Run: headless pygame with SDL's dummy video driver; simulated clock (each Clock.tick advances the game by its frame time, no real sleeping); random seed 0; keys injected as events and as key.get_pressed() state; mouse plan: one left click at the window centre at the start of phase 2, then a move to the lower-right quarter at the start of phase 3.
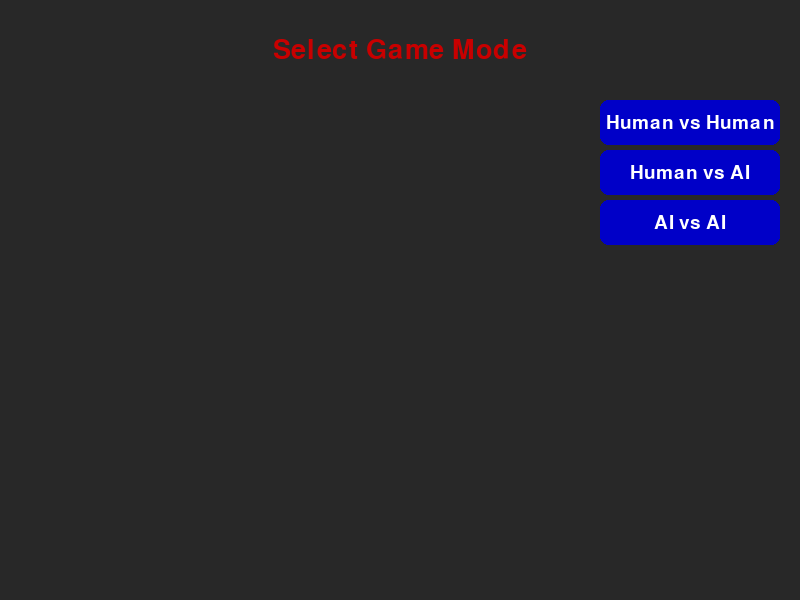
Frame 1 of 4 · flips 1–60 · no input
Frame 2 of 4 · flips 61–180 · clicked the window centre · tapped SPACE, RETURN · held RIGHT (→), D · screen unchanged from frame 1, image omitted
Frame 3 of 4 · flips 181–300 · moved the mouse to the lower-right quarter · held DOWN (↓), S · screen unchanged from frame 2, image omitted
Frame 4 of 4 · flips 301–420 · held LEFT (←), A, UP (↑), W · screen unchanged from frame 3, image omitted

The pygame program that drew these frames:

import pygame
import math
import random
import sys

# --- Global Game Constants ---
BOARD_SIZE = 5 
SCREEN_WIDTH = 800
SCREEN_HEIGHT = 600
CAPTION = "Hex Game - Topology & Perimeter Final"
HEX_RADIUS = 30 

# --- Global Colors ---
WHITE = (255, 255, 255)
BLACK = (0, 0, 0)
RED = (200, 0, 0)
BLUE = (0, 0, 200)
GOLD = (255, 215, 0) 
DARK_GRAY = (40, 40, 40)
EMPTY_HEX_COLOR = (180, 180, 180)

# --- Core Game Logic ---
def initialize_board(board_size):
    return [[0] * board_size for _ in range(board_size)]

def get_neighbors(board, r, c):
    board_size = len(board)
    neighbors = []
    directions = [(0, -1), (0, 1), (-1, 0), (1, 0), (-1, 1), (1, -1)]
    for dr, dc in directions:
        nr, nc = r + dr, c + dc
        if 0 <= nr < board_size and 0 <= nc < board_size:
            neighbors.append((nr, nc))
    return neighbors

def find_winning_path(board, player_id):
    board_size = len(board)
    visited = set()
    
    def dfs(r, c, path):
        if (r, c) in visited or board[r][c] != player_id:
            return None
        visited.add((r, c))
        new_path = path + [(r, c)]
        if player_id == 1 and r == board_size - 1: return new_path
        if player_id == 2 and c == board_size - 1: return new_path
        for nr, nc in get_neighbors(board, r, c):
            res = dfs(nr, nc, new_path)
            if res: return res
        return None

    if player_id == 1:
        for c in range(board_size):
            if board[0][c] == player_id:
                res = dfs(0, c, [])
                if res: return res
    elif player_id == 2:
        for r in range(board_size):
            if board[r][0] == player_id:
                res = dfs(r, 0, [])
                if res: return res
    return None

def make_move(board, row, col, player_id):
    if board[row][col] == 0:
        board[row][col] = player_id
        return True
    return False

def ai_make_move(board):
    board_size = len(board)
    available = [(r, c) for r in range(board_size) for c in range(board_size) if board[r][c] == 0]
    return random.choice(available) if available else None

# --- UI & Rendering Helpers ---
def _get_relative_hex_center(row, col, hex_radius):
    hex_width = hex_radius * math.sqrt(3)
    x = col * hex_width + (row * hex_width / 2)
    y = row * hex_radius * 1.5
    return x, y

def get_hex_vertices(center_x, center_y, hex_radius):
    return [(int(center_x + hex_radius * math.cos(math.pi / 180 * (30 + 60 * i))),
             int(center_y + hex_radius * math.sin(math.pi / 180 * (30 + 60 * i)))) for i in range(6)]

def play_gui_game(board_size):
    pygame.init()
    font_small = pygame.font.Font(None, 28)
    font_medium = pygame.font.Font(None, 40)
    screen = pygame.display.set_mode((SCREEN_WIDTH, SCREEN_HEIGHT))
    pygame.display.set_caption(CAPTION)

    game_board = initialize_board(board_size)
    current_player, game_over, game_mode = 1, False, None
    message = "Select Game Mode"
    win_path = []

    # Centering math
    min_x, max_x, min_y, max_y = float('inf'), float('-inf'), float('inf'), float('-inf')
    for r in range(board_size):
        for c in range(board_size):
            cx, cy = _get_relative_hex_center(r, c, HEX_RADIUS)
            for vx, vy in get_hex_vertices(cx, cy, HEX_RADIUS):
                min_x, max_x, min_y, max_y = min(min_x, vx), max(max_x, vx), min(min_y, vy), max(max_y, vy)
    offset_x = (SCREEN_WIDTH - (max_x - min_x)) / 2 - min_x
    offset_y = (SCREEN_HEIGHT - (max_y - min_y)) / 2 - min_y

    modes = {
        'hvh': {'text': 'Human vs Human', 'rect': pygame.Rect(SCREEN_WIDTH - 200, 100, 180, 45)},
        'hva': {'text': 'Human vs AI', 'rect': pygame.Rect(SCREEN_WIDTH - 200, 150, 180, 45)},
        'ava': {'text': 'AI vs AI', 'rect': pygame.Rect(SCREEN_WIDTH - 200, 200, 180, 45)}
    }
    replay_rect = pygame.Rect(SCREEN_WIDTH - 200, 300, 180, 45)

    running = True
    while running:
        current_is_ai = (game_mode == 'ava') or (game_mode == 'hva' and current_player == 2)

        for event in pygame.event.get():
            if event.type == pygame.QUIT:
                running = False
            if event.type == pygame.MOUSEBUTTONDOWN:
                mx, my = event.pos
                if game_mode is None:
                    for key, val in modes.items():
                        if val['rect'].collidepoint(mx, my):
                            game_mode, game_board, current_player, game_over, win_path = key, initialize_board(board_size), 1, False, []
                            message = f"Player {current_player}'s Turn"
                elif replay_rect.collidepoint(mx, my):
                    game_mode, message = None, "Select Game Mode"
                elif not game_over and not current_is_ai:
                    for r in range(board_size):
                        for c in range(board_size):
                            cx, cy = _get_relative_hex_center(r, c, HEX_RADIUS)
                            px, py = cx + offset_x, cy + offset_y
                            if math.sqrt((mx - px)**2 + (my - py)**2) < HEX_RADIUS * 0.9:
                                if make_move(game_board, r, c, current_player):
                                    path = find_winning_path(game_board, current_player)
                                    if path:
                                        game_over, message, win_path = True, f"Player {current_player} Wins!", path
                                    else:
                                        current_player = 3 - current_player
                                        message = f"Player {current_player}'s Turn"

        if game_mode is not None and not game_over and current_is_ai:
            pygame.time.delay(600)
            move = ai_make_move(game_board)
            if move and make_move(game_board, move[0], move[1], current_player):
                path = find_winning_path(game_board, current_player)
                if path:
                    game_over, message, win_path = True, f"Player {current_player} Wins!", path
                else:
                    current_player = 3 - current_player
                    message = f"Player {current_player}'s Turn"

        screen.fill(DARK_GRAY)
        
        if game_mode is not None:
            for r in range(board_size):
                for c in range(board_size):
                    cx, cy = _get_relative_hex_center(r, c, HEX_RADIUS)
                    px, py = cx + offset_x, cy + offset_y
                    verts = get_hex_vertices(px, py, HEX_RADIUS)
                    
                    # --- Boundary Rendering ---
                    b_thick = 8
                    if r == 0: # Red Top
                        pygame.draw.line(screen, RED, verts[4], verts[5], b_thick)
                        pygame.draw.line(screen, RED, verts[3], verts[4], b_thick)
                    if r == board_size - 1: # Red Bottom
                        pygame.draw.line(screen, RED, verts[0], verts[1], b_thick)
                        pygame.draw.line(screen, RED, verts[1], verts[2], b_thick)
                    if c == 0: # Blue Left (Outer shifted)
                        pygame.draw.line(screen, BLUE, verts[1], verts[2], b_thick)
                        pygame.draw.line(screen, BLUE, verts[2], verts[3], b_thick)
                    if c == board_size - 1: # Blue Right (Outer shifted)
                        pygame.draw.line(screen, BLUE, verts[4], verts[5], b_thick)
                        pygame.draw.line(screen, BLUE, verts[5], verts[0], b_thick)

                    # Draw Hex
                    color = RED if game_board[r][c] == 1 else BLUE if game_board[r][c] == 2 else EMPTY_HEX_COLOR
                    pygame.draw.polygon(screen, color, verts)
                    
                    if (r, c) in win_path:
                        pygame.draw.polygon(screen, GOLD, verts, 5)
                    else:
                        pygame.draw.polygon(screen, BLACK, verts, 1)

        msg_surf = font_medium.render(message, True, RED if current_player == 1 else BLUE)
        screen.blit(msg_surf, msg_surf.get_rect(center=(SCREEN_WIDTH // 2, 50)))

        if game_mode is None:
            for val in modes.values():
                pygame.draw.rect(screen, BLUE, val['rect'], border_radius=8)
                screen.blit(font_small.render(val['text'], True, WHITE), font_small.render(val['text'], True, WHITE).get_rect(center=val['rect'].center))
        else:
            pygame.draw.rect(screen, (0, 120, 0), replay_rect, border_radius=8)
            screen.blit(font_small.render("Change Mode", True, WHITE), font_small.render("Change Mode", True, WHITE).get_rect(center=replay_rect.center))

        pygame.display.flip()
    pygame.quit()

if __name__ == "__main__":
    play_gui_game(BOARD_SIZE)
